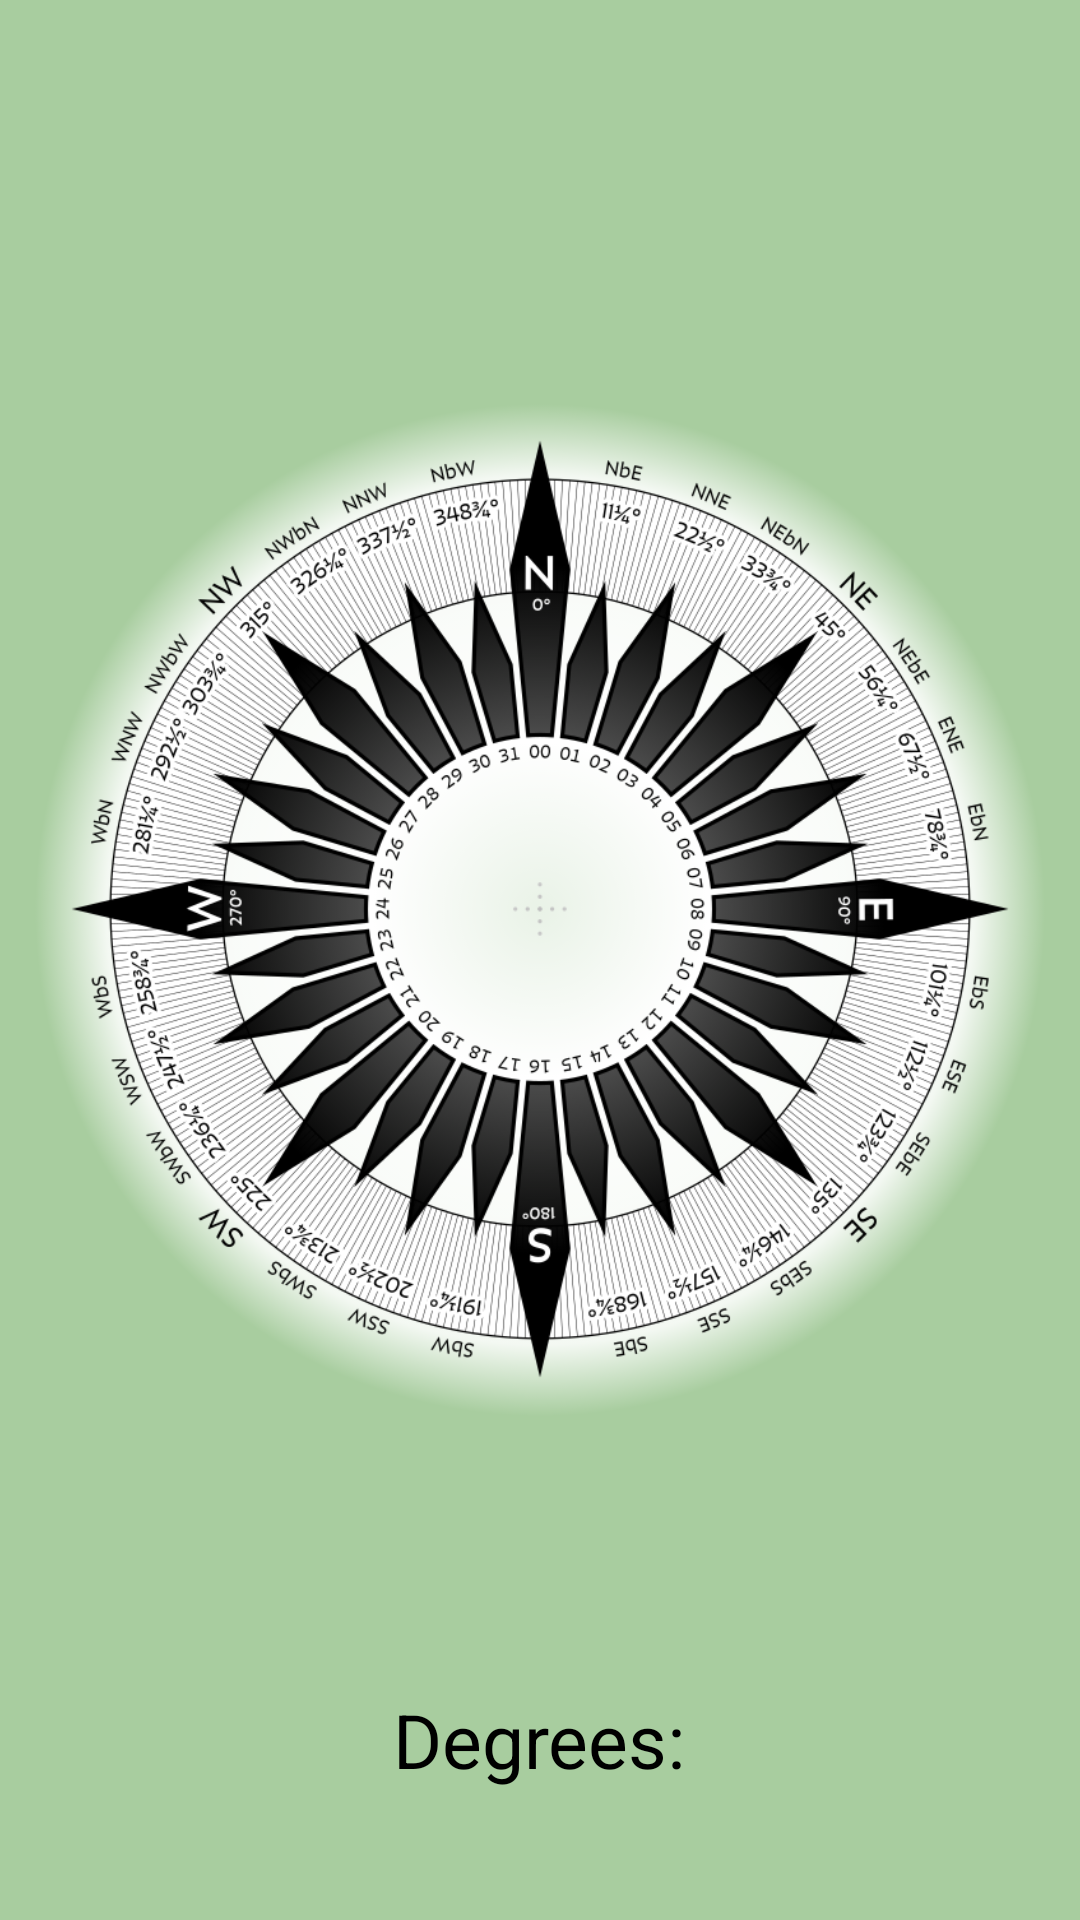

Write the Android layout XML for this screen, with the resource values it uses.
<!-- AndroidManifest.xml: application theme Theme.SmartHub -->
<!-- res/layout/activity_compass.xml -->
<?xml version="1.0" encoding="utf-8"?>
<LinearLayout
    xmlns:android="http://schemas.android.com/apk/res/android"
    xmlns:app="http://schemas.android.com/apk/res-auto"
    xmlns:tools="http://schemas.android.com/tools"
    android:layout_width="match_parent"
    android:layout_height="match_parent"
    tools:context=".CompassActivity"
    android:orientation="vertical"
    android:gravity="center"
    android:background="#A8CD9F">

    <ImageView
        android:id="@+id/imageViewCompass"
        android:layout_width="match_parent"
        android:layout_height="500dp"
        app:srcCompat="@drawable/compass"
        android:layout_margin="10dp"
        android:contentDescription="@string/compass" />

    <TextView
        android:id="@+id/textViewDegrees"
        android:layout_width="wrap_content"
        android:layout_height="wrap_content"
        android:text="@string/degrees"
        android:textColor="@color/black"
        android:textSize="25sp"/>

</LinearLayout>
<!-- resources referenced by this layout -->
<resources>
  <color name="black">#FF000000</color>
  <!-- drawable compass: png bitmap (drawable, 413009 bytes) -->
  <string name="compass">COMPASS</string>
  <string name="degrees">Degrees:</string>
  <style name="Theme.SmartHub" parent="Base.Theme.SmartHub" />
  <style name="Base.Theme.SmartHub" parent="Theme.Material3.DayNight.NoActionBar">
          
          
      </style>
</resources>
